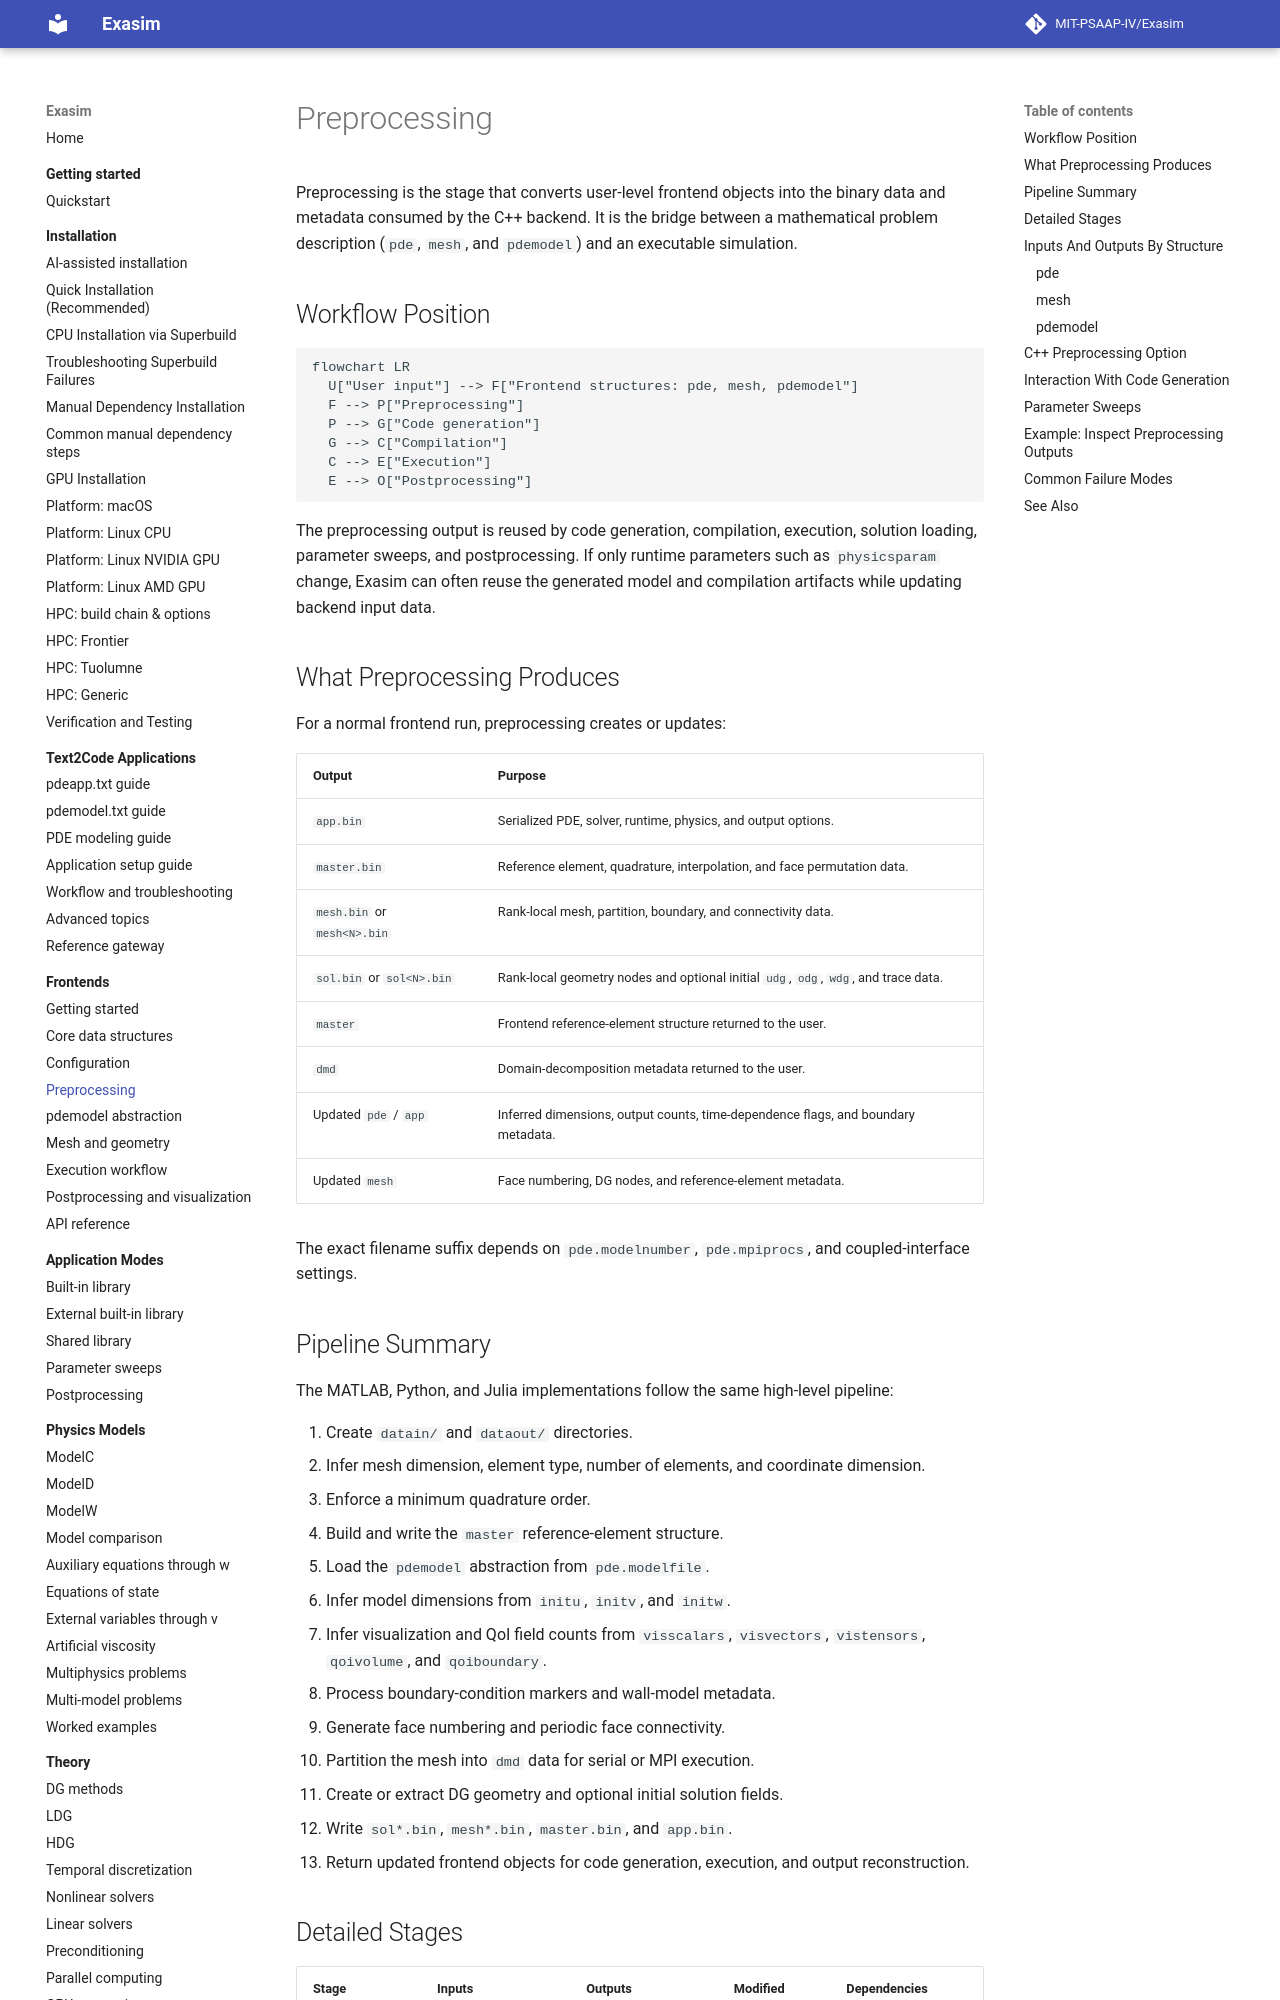

repository: MIT-PSAAP-IV/Exasim · page: frontends/preprocessing/index.html · generator: mkdocs

# Preprocessing

Preprocessing is the stage that converts user-level frontend objects into the
binary data and metadata consumed by the C++ backend. It is the bridge between a
mathematical problem description (`pde`, `mesh`, and `pdemodel`) and an
executable simulation.

## Workflow Position

```mermaid
flowchart LR
  U["User input"] --> F["Frontend structures: pde, mesh, pdemodel"]
  F --> P["Preprocessing"]
  P --> G["Code generation"]
  G --> C["Compilation"]
  C --> E["Execution"]
  E --> O["Postprocessing"]
```

The preprocessing output is reused by code generation, compilation, execution,
solution loading, parameter sweeps, and postprocessing. If only runtime
parameters such as `physicsparam` change, Exasim can often reuse the generated
model and compilation artifacts while updating backend input data.

## What Preprocessing Produces

For a normal frontend run, preprocessing creates or updates:

| Output | Purpose |
| --- | --- |
| `app.bin` | Serialized PDE, solver, runtime, physics, and output options. |
| `master.bin` | Reference element, quadrature, interpolation, and face permutation data. |
| `mesh.bin` or `mesh<N>.bin` | Rank-local mesh, partition, boundary, and connectivity data. |
| `sol.bin` or `sol<N>.bin` | Rank-local geometry nodes and optional initial `udg`, `odg`, `wdg`, and trace data. |
| `master` | Frontend reference-element structure returned to the user. |
| `dmd` | Domain-decomposition metadata returned to the user. |
| Updated `pde` / `app` | Inferred dimensions, output counts, time-dependence flags, and boundary metadata. |
| Updated `mesh` | Face numbering, DG nodes, and reference-element metadata. |

The exact filename suffix depends on `pde.modelnumber`, `pde.mpiprocs`, and
coupled-interface settings.

## Pipeline Summary

The MATLAB, Python, and Julia implementations follow the same high-level
pipeline:

1. Create `datain/` and `dataout/` directories.
2. Infer mesh dimension, element type, number of elements, and coordinate
   dimension.
3. Enforce a minimum quadrature order.
4. Build and write the `master` reference-element structure.
5. Load the `pdemodel` abstraction from `pde.modelfile`.
6. Infer model dimensions from `initu`, `initv`, and `initw`.
7. Infer visualization and QoI field counts from `visscalars`, `visvectors`,
   `vistensors`, `qoivolume`, and `qoiboundary`.
8. Process boundary-condition markers and wall-model metadata.
9. Generate face numbering and periodic face connectivity.
10. Partition the mesh into `dmd` data for serial or MPI execution.
11. Create or extract DG geometry and optional initial solution fields.
12. Write `sol*.bin`, `mesh*.bin`, `master.bin`, and `app.bin`.
13. Return updated frontend objects for code generation, execution, and output
    reconstruction.
